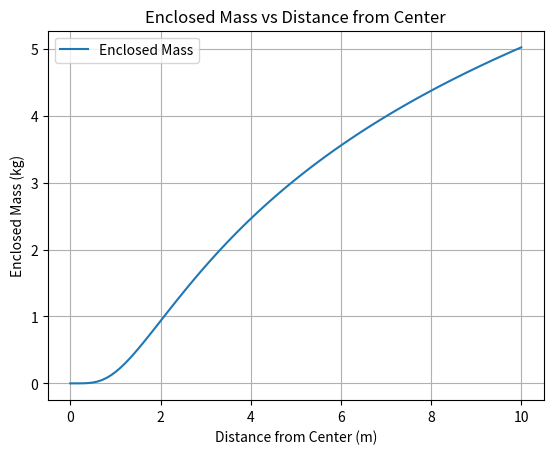

The matplotlib source for this figure:
import numpy as np
import matplotlib.pyplot as plt
from scipy.integrate import quad

# Define the density function
def density_function(x):
    return 3 * x**2 / (4 * np.pi * (1 + x**2)**(5/2))

# Define the mass integral function
def mass_integral(r):
    result, _ = quad(lambda x: 4 * np.pi * x**2 * density_function(x), 0, r)
    return result

# Array of radii from 0 to 10 meters
radii = np.linspace(0, 10, 100)

# Calculate the mass enclosed for each radius
enclosed_mass_values = [mass_integral(r) for r in radii]

# Plotting the results
plt.plot(radii, enclosed_mass_values, label='Enclosed Mass')
plt.title('Enclosed Mass vs Distance from Center')
plt.xlabel('Distance from Center (m)')
plt.ylabel('Enclosed Mass (kg)')
plt.legend()
plt.grid(True)
plt.show()
